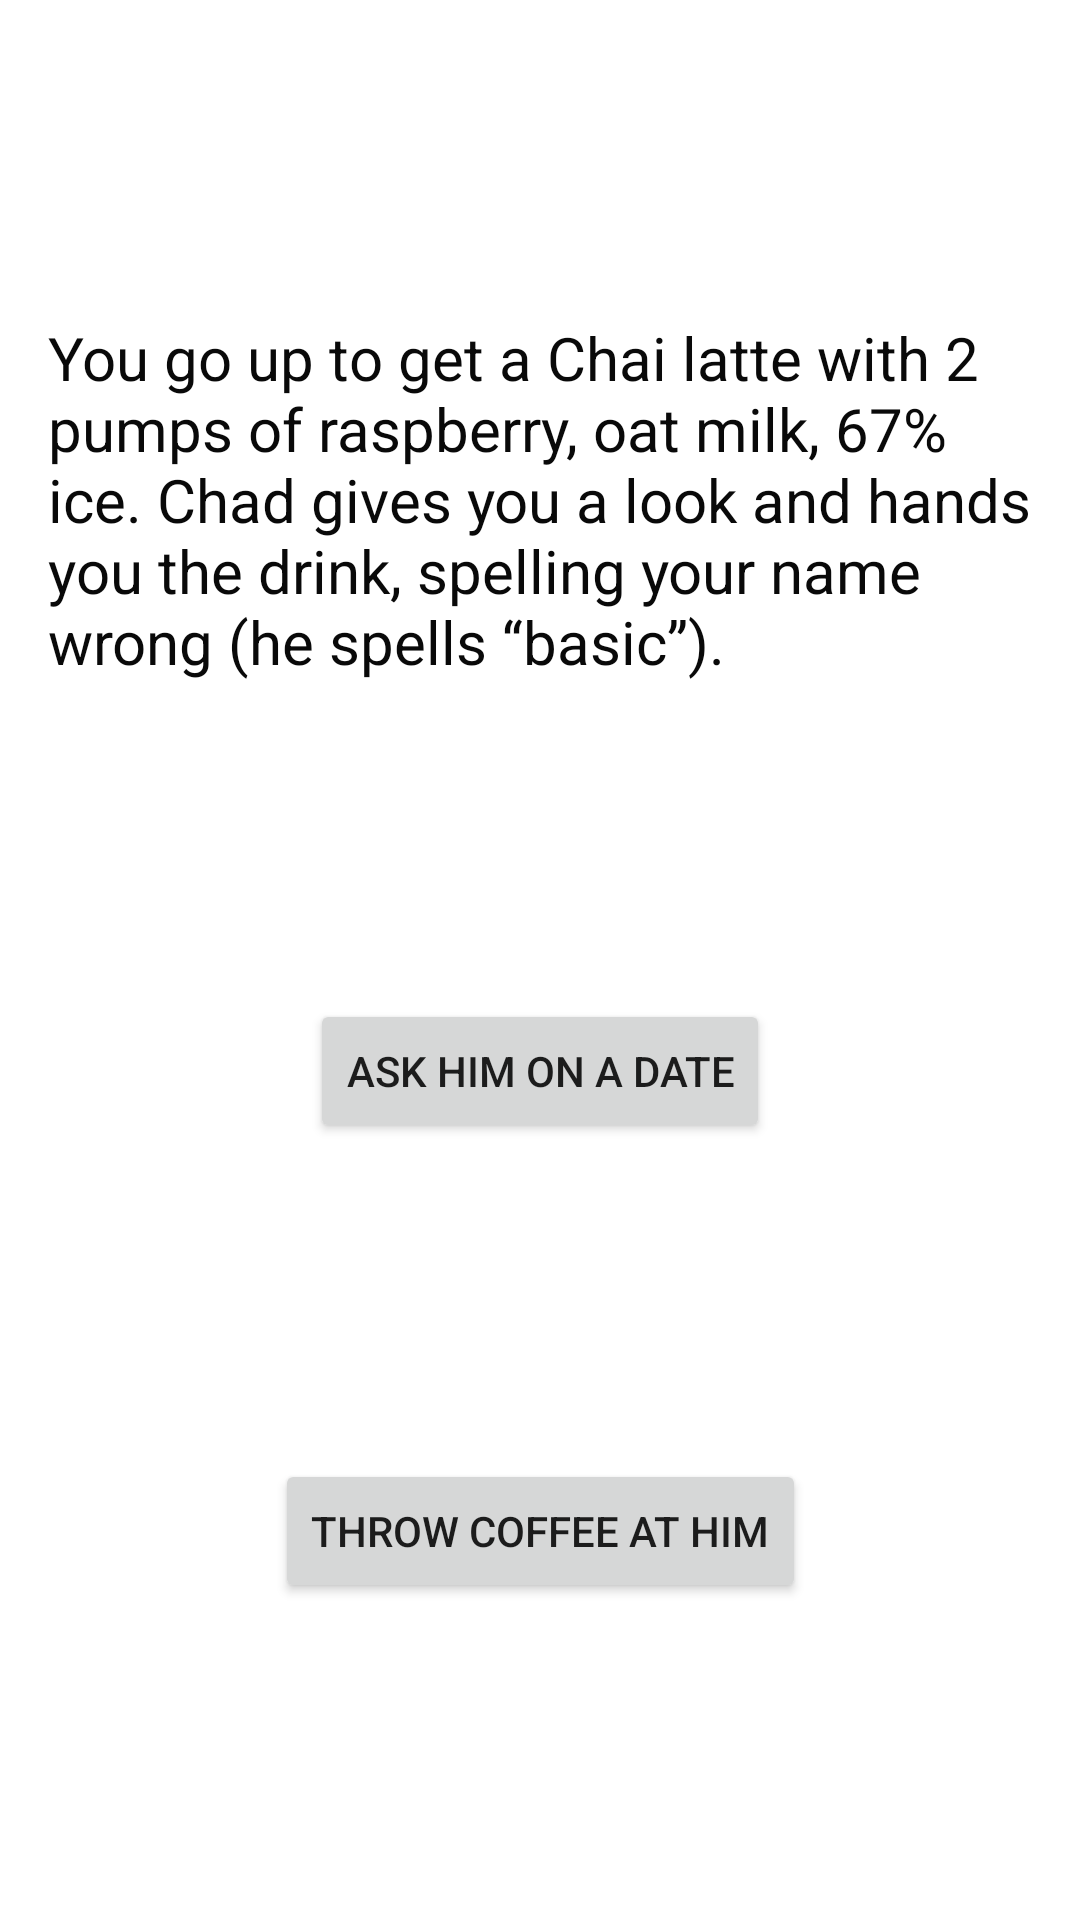

Layout XML and referenced resources for this Android screen:
<!-- AndroidManifest.xml: application theme Theme.Fate -->
<!-- res/layout/activity_name_error.xml -->
<?xml version="1.0" encoding="utf-8"?>
<androidx.constraintlayout.widget.ConstraintLayout xmlns:android="http://schemas.android.com/apk/res/android"
    xmlns:app="http://schemas.android.com/apk/res-auto"
    xmlns:tools="http://schemas.android.com/tools"
    android:layout_width="match_parent"
    android:layout_height="match_parent"
    tools:context=".unexpectedEncounter.NameErrorActivity">

    <TextView
        android:id="@+id/name_error_text"
        android:layout_width="wrap_content"
        android:layout_height="wrap_content"
        android:paddingStart="16dp"
        android:paddingEnd="16dp"
        android:textAlignment="viewStart"
        android:textColor="#090909"
        android:textSize="20sp"
        android:text="@string/name_error_story"
        app:layout_constraintEnd_toEndOf="parent"
        app:layout_constraintStart_toStartOf="parent"
        app:layout_constraintTop_toTopOf="parent"
        app:layout_constraintBottom_toTopOf="@+id/name_error_left_button"
        />

    <Button
        android:id="@+id/name_error_left_button"
        android:layout_width="wrap_content"
        android:layout_height="wrap_content"
        android:text="@string/name_error_left"
        android:drawableBottom="@drawable/ic_baseline_arrow_left"
        app:layout_constraintEnd_toEndOf="parent"
        app:layout_constraintStart_toStartOf="parent"
        app:layout_constraintTop_toBottomOf="@id/name_error_text"
        app:layout_constraintBottom_toBottomOf="@id/name_error_right_button"/>

    <Button
        android:id="@+id/name_error_right_button"
        android:layout_width="wrap_content"
        android:layout_height="wrap_content"
        android:text="@string/name_error_right"
        android:drawableBottom="@drawable/ic_baseline_arrow_right"
        app:layout_constraintEnd_toEndOf="parent"
        app:layout_constraintStart_toStartOf="parent"
        app:layout_constraintTop_toBottomOf="@id/name_error_left_button"
        app:layout_constraintBottom_toBottomOf="parent"
        />

</androidx.constraintlayout.widget.ConstraintLayout>
<!-- resources referenced by this layout -->
<resources>
  <string name="name_error_left">Ask him on a date</string>
  <string name="name_error_right">Throw coffee at him</string>
  <string name="name_error_story">You go up to get a Chai latte with 2 pumps of raspberry,
          oat milk, 67% ice. Chad gives you a look and hands you the drink, spelling your
          name wrong (he spells “basic”). </string>
  <style name="Theme.Fate" parent="Theme.MaterialComponents.DayNight.DarkActionBar">
          
          <item name="colorPrimary">@color/purple_500</item>
          <item name="colorPrimaryVariant">@color/purple_700</item>
          <item name="colorOnPrimary">@color/white</item>
          
          <item name="colorSecondary">@color/teal_200</item>
          <item name="colorSecondaryVariant">@color/teal_700</item>
          <item name="colorOnSecondary">@color/black</item>
          
          <item name="android:statusBarColor" tools:targetApi="l">?attr/colorPrimaryVariant</item>
          
      </style>
  <!-- not gathered from this repository: default colours our renderer supplied (Android Studio template values) -->
  <color name="purple_500">#FF6200EE</color>
  <color name="purple_700">#FF3700B3</color>
  <color name="teal_200">#FF03DAC5</color>
  <color name="teal_700">#FF018786</color>
  <color name="black">#FF000000</color>
  <color name="white">#FFFFFFFF</color>
</resources>
